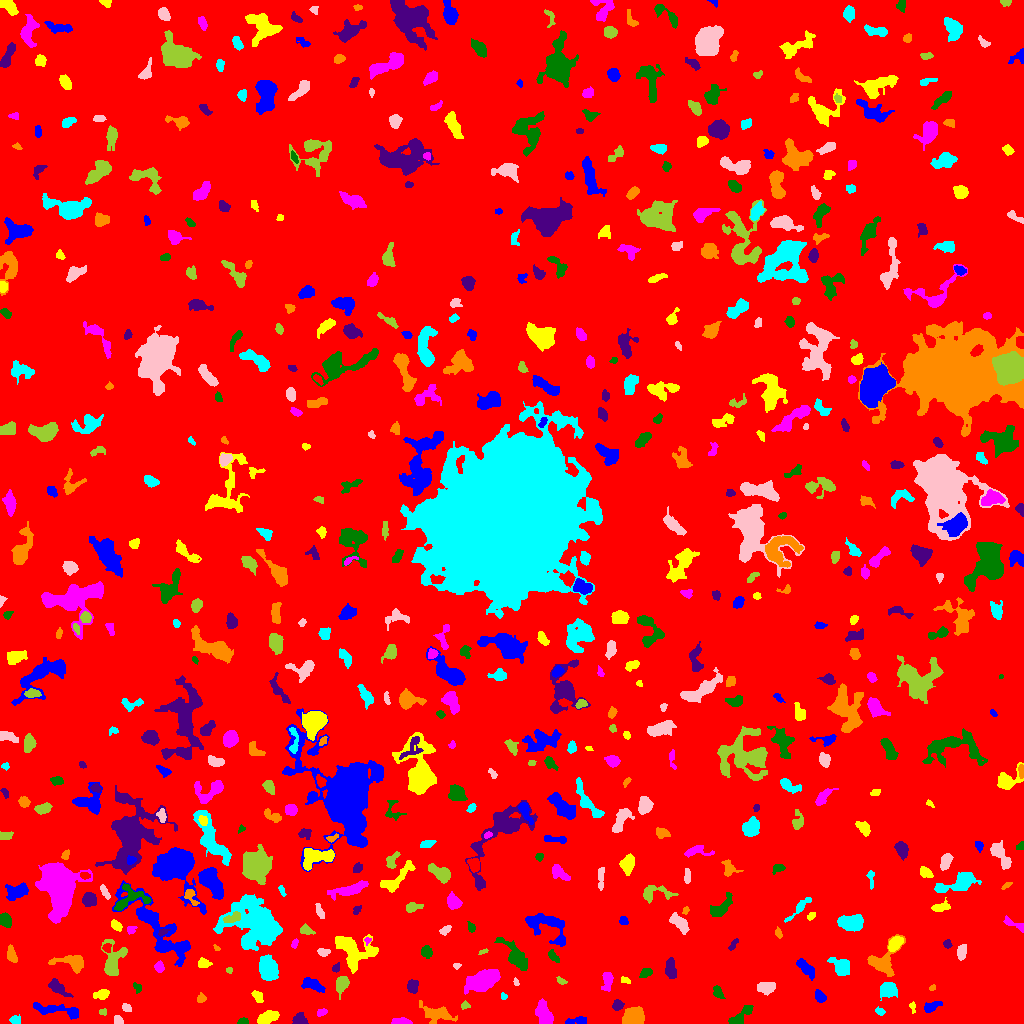

Source data for this figure (header and first rows):
ID, X, Y, A, B, theta, total_flux, mu_max, mu_median, mu_mean, R_fwhm, R_e, R10, R90, x_start, x_end, y_start, y_end, area, greylevel
0, 508, 504.8, 298.7, 294.7, -1.345, 1417010, 10.0, 1.0, 1.659, 108.6, 239, 91.14, 389.6, 0, 1023, 0, 1023, 854054, 1.659
1, 575.2, 2.608, 6.111, 1.66, 0.1227, 263.0, 4.0, 2.0, 1.977, 5.046, 3.523, 1.382, 5.754, 565, 586, 0, 7, 133, 5.977
2, 267.3, 6.12, 5.489, 2.505, 0.3743, 843.0, 8.0, 4.0, 3.649, 6.129, 4.72, 1.871, 7.313, 257, 279, 0, 13, 231, 7.649
3, 401.9, 1.793, 4.424, 1.53, -0.03369, 468.0, 9.0, 3.5, 3.966, 3.949, 3.141, 1.262, 5.046, 391, 412, 0, 6, 118, 7.966
4, 243.1, 2.013, 2.501, 1.547, 0.08127, 226.0, 6.0, 4.0, 3.477, 3.742, 2.523, 0.9772, 3.742, 237, 248, 0, 6, 65, 7.477
5, 299.4, 3.822, 3.188, 2.777, 0.07244, 439.0, 7.0, 3.0, 3.092, 4.068, 3.568, 1.382, 5.67, 292, 308, 0, 11, 142, 8.092
6, 436.4, 10.13, 8.996, 4.062, -0.2551, 1205, 8.0, 3.0, 3.257, 6.308, 6.077, 2.257, 9.805, 419, 457, 0, 23, 370, 6.257
7, 14.58, 3.623, 2.52, 2.142, 0.1369, 191.0, 5.0, 2.0, 2.146, 2.985, 2.764, 0.9772, 4.652, 9, 20, 0, 9, 89, 6.146
8, 118, 2.641, 2.376, 1.962, -0.6616, 270.0, 8.0, 3.0, 3.462, 3.385, 2.646, 0.9772, 4.107, 114, 123, 0, 8, 78, 7.462
9, 102.6, 11.5, 1.87, 1.666, 0.0, 38.0, 2.0, 1.0, 0.76, 3.29, 2.111, 0.5642, 3.09, 99, 106, 8, 15, 50, 5.76
10, 850.9, 7.92, 2.903, 2.603, 1.216, 562.0, 9.0, 5.0, 4.607, 4.514, 3.523, 1.382, 5.382, 845, 856, 2, 14, 122, 7.607
11, 57.49, 13.19, 14.4, 2.807, -0.1421, 740.0, 4.0, 2.0, 2.039, 8.686, 5.917, 2.394, 9.407, 33, 78, 4, 21, 363, 6.039
12, 912.3, 16.06, 3.075, 1.425, -1.4, 103.0, 3.0, 2.0, 1.807, 3.338, 2.459, 0.9772, 3.785, 909, 915, 10, 22, 57, 5.807
13, 321.5, 10.89, 2.734, 1.669, 0.4403, 182.0, 5.0, 2.0, 2.528, 3.338, 2.706, 1.128, 4.146, 317, 327, 7, 15, 72, 7.528
14, 740.4, 7.527, 8.209, 2.467, 0.6666, 467.0, 4.0, 2.0, 2.039, 6.699, 4.754, 1.871, 7.548, 728, 753, 0, 18, 229, 6.039
15, 617.7, 18.13, 2.49, 2.136, 0.8996, 257.0, 6.0, 2.0, 2.402, 3.7, 2.877, 1.128, 4.618, 612, 624, 13, 24, 107, 8.402
16, 633.6, 6.644, 4.99, 4.046, 0.3728, 2721, 17.0, 7.5, 7.91, 6.91, 5.754, 2.257, 8.885, 622, 644, 0, 17, 344, 10.91
17, 879.9, 11.87, 2.477, 1.735, -0.4462, 143.0, 4.0, 2.0, 2.134, 3.909, 2.585, 0.9772, 4.029, 875, 885, 8, 17, 67, 7.134
18, 125.5, 15.93, 1.945, 1.644, -0.4925, 96.0, 4.0, 1.0, 1.297, 2.932, 2.185, 0.7979, 3.656, 122, 131, 12, 20, 74, 6.297
19, 465.2, 17.85, 2.178, 1.856, -0.0298, 170.0, 6.0, 3.0, 2.742, 3.192, 2.394, 0.7979, 3.785, 461, 470, 14, 23, 62, 6.742
20, 482.8, 18.22, 2.127, 1.345, -0.0574, 90.0, 4.0, 2.0, 2.195, 3.29, 2.111, 0.7979, 3.192, 479, 487, 16, 21, 41, 7.195
21, 929.7, 15.98, 2.879, 1.991, 0.3967, 172.0, 5.0, 1.0, 1.162, 2.646, 2.985, 1.128, 4.853, 924, 942, 11, 22, 148, 6.162
22, 101.7, 28.96, 3.924, 2.381, 0.1866, 253.0, 4.0, 2.0, 1.833, 4.983, 3.742, 1.382, 5.944, 93, 109, 24, 34, 138, 5.833
23, 544.6, 9.41, 6.349, 3.187, -1.09, 988.0, 9.0, 3.0, 3.117, 4.652, 5.262, 1.954, 8.519, 535, 553, 0, 25, 317, 7.117
24, 717.8, 31.54, 3.64, 2.095, -1.054, 191.0, 3.0, 2.0, 1.69, 4.334, 3.432, 1.382, 5.412, 713, 725, 25, 38, 113, 5.69
25, 57.83, 35.82, 5.95, 2.509, -0.6535, 410.0, 4.0, 2.0, 1.916, 6.206, 4.37, 1.784, 7.181, 48, 73, 26, 45, 214, 6.916
26, 200.9, 24.89, 1.483, 1.455, -0.7854, 35.0, 2.0, 0.0, 0.4605, 3.038, 1.871, 0.5642, 2.821, 197, 206, 21, 31, 76, 5.461
27, 503.8, 27.0, 1.911, 1.215, -1.385, 38.0, 2.0, 1.0, 0.8837, 3.141, 1.871, 0.5642, 2.932, 501, 507, 24, 31, 43, 6.884
28, 765.7, 35.34, 4.168, 2.688, 0.07421, 634.0, 7.0, 3.0, 3.17, 5.015, 4.146, 1.693, 6.676, 757, 775, 28, 41, 200, 7.17
29, 341.3, 38.95, 4.561, 2.766, 1.189, 448.0, 5.0, 2.0, 2.263, 4.983, 4.406, 1.784, 6.77, 336, 349, 24, 47, 198, 7.263
30, 289.6, 24.55, 3.539, 1.557, 1.354, 127.0, 4.0, 1.0, 1.628, 3.192, 2.646, 0.9772, 4.514, 286, 295, 19, 33, 78, 5.628
31, 820.3, 26.6, 3.072, 2.216, -0.8884, 369.0, 6.0, 3.0, 3.05, 4.583, 3.241, 1.382, 5.202, 815, 826, 21, 34, 121, 7.05
32, 257.5, 27.22, 3.271, 2.075, -0.9516, 283.0, 5.0, 2.0, 2.596, 3.989, 3.192, 1.262, 4.983, 251, 263, 21, 33, 109, 6.596
33, 607.4, 42.99, 5.023, 2.341, 1.475, 442.0, 6.0, 2.0, 2.511, 4.886, 4.029, 1.493, 6.383, 601, 613, 32, 51, 176, 6.511
34, 137.8, 35.26, 2.748, 1.672, -1.496, 42.0, 2.0, 1.0, 0.5915, 3.613, 2.459, 0.9772, 3.385, 133, 141, 30, 41, 71, 5.592
35, 412.5, 36.77, 3.363, 2.593, 1.521, 419.0, 5.0, 3.0, 2.972, 4.853, 3.742, 1.596, 5.89, 407, 418, 30, 44, 141, 6.972
36, 932.7, 36.15, 1.661, 1.097, 0.6141, 39.0, 2.0, 1.0, 1.026, 2.932, 1.693, 0.5642, 2.706, 929, 935, 33, 39, 38, 6.026
37, 887.7, 34.23, 4.319, 3.429, 0.09661, 920.0, 9.0, 3.0, 3.68, 5.262, 4.754, 1.871, 7.485, 880, 897, 23, 41, 250, 7.68
38, 516.1, 41.13, 1.654, 1.085, -1.137, 46.0, 3.0, 1.0, 1.15, 1.954, 1.596, 0.5642, 2.764, 513, 519, 38, 46, 40, 6.15
39, 560.6, 42.84, 2.861, 1.589, -0.6427, 108.0, 4.0, 2.0, 1.742, 3.29, 2.394, 0.7979, 3.868, 556, 567, 39, 47, 62, 5.742
40, 742.6, 40.79, 6.892, 2.873, 1.186, 649.0, 8.0, 2.0, 2.535, 4.652, 4.442, 1.596, 7.695, 733, 751, 32, 59, 256, 6.535
41, 312.3, 38.57, 5.855, 2.453, -0.3701, 691.0, 8.0, 3.0, 3.085, 5.67, 4.687, 1.784, 7.114, 301, 325, 31, 46, 224, 7.085
42, 625.8, 43.08, 2.606, 1.511, -0.3925, 97.0, 3.0, 1.0, 1.617, 2.985, 2.459, 0.9772, 3.949, 621, 630, 40, 47, 60, 5.617
43, 482.1, 43.42, 7.977, 4.015, 0.384, 5769, 23.0, 8.0, 9.457, 8.215, 7.047, 2.821, 11.52, 464, 500, 29, 54, 610, 12.46
44, 645.6, 50.64, 2.552, 2.006, 0.5618, 100.0, 3.0, 1.0, 0.9434, 2.706, 2.523, 0.9772, 4.297, 639, 652, 46, 55, 106, 5.943
45, 335.6, 55.35, 1.875, 1.511, 0.6948, 68.0, 3.0, 1.0, 1.079, 2.459, 2.111, 0.7979, 3.432, 332, 339, 51, 61, 63, 6.079
46, 73.52, 60.28, 8.107, 3.642, -0.1522, 829.0, 9.0, 2.0, 2.527, 3.868, 4.82, 1.693, 8.63, 48, 83, 50, 68, 328, 6.527
47, 267.9, 55.18, 5.644, 3.942, -1.263, 3530, 19.0, 8.0, 8.425, 7.092, 6.024, 2.394, 9.707, 259, 278, 43, 69, 419, 11.42
48, 456.6, 57.45, 1.404, 0.9693, 0.3105, 33.0, 3.0, 0.0, 0.75, 1.784, 1.493, 0.5642, 2.326, 453, 461, 54, 60, 44, 5.75
49, 228.8, 53.16, 1.632, 1.481, -0.5865, 99.0, 5.0, 2.0, 2.475, 2.394, 1.871, 0.5642, 2.985, 226, 232, 50, 56, 40, 6.475
50, 977.3, 50.61, 3.683, 3.462, 1.517, 483.0, 5.0, 2.0, 2.379, 5.293, 4.514, 1.784, 6.956, 970, 986, 42, 58, 203, 6.379
51, 805.4, 55.76, 5.843, 2.323, -0.774, 523.0, 5.0, 2.0, 2.388, 5.614, 4.549, 1.784, 7.136, 796, 814, 43, 65, 219, 6.388
52, 203.7, 60.35, 3.105, 2.33, -0.1917, 251.0, 4.0, 2.0, 2.241, 4.951, 3.241, 1.382, 5.171, 198, 212, 56, 66, 112, 6.241
53, 158.7, 57.15, 1.89, 1.634, -0.9753, 74.0, 3.0, 0.5, 0.7708, 2.523, 2.185, 0.7979, 3.568, 154, 164, 51, 63, 96, 5.771
54, 553.6, 66.76, 4.118, 1.783, -0.8318, 164.0, 3.0, 2.0, 1.64, 4.26, 3.385, 1.262, 5.078, 548, 559, 61, 74, 100, 6.64
55, 670.1, 54.16, 5.202, 2.439, -1.517, 500.0, 6.0, 2.0, 2.5, 5.441, 4.442, 1.596, 6.864, 665, 676, 45, 66, 200, 6.5
56, 11.53, 68.62, 4.096, 2.161, -1.304, 307.0, 4.0, 2.0, 2.162, 5.499, 3.785, 1.493, 5.89, 7, 17, 61, 79, 142, 6.162
57, 841.2, 56.36, 4.563, 3.572, -0.8264, 1137, 10.0, 4.0, 4.061, 6.077, 4.754, 1.954, 7.632, 827, 849, 48, 66, 280, 8.061
58, 323.2, 71.31, 3.043, 2.092, -0.1911, 137.0, 3.0, 1.0, 1.505, 3.568, 3.038, 1.128, 4.82, 317, 330, 67, 75, 91, 6.505
59, 483.4, 71.82, 2.723, 1.039, 0.3705, 68.0, 3.0, 1.0, 1.581, 2.523, 1.954, 0.7979, 3.241, 478, 488, 69, 75, 43, 6.581
... 593 more rows
